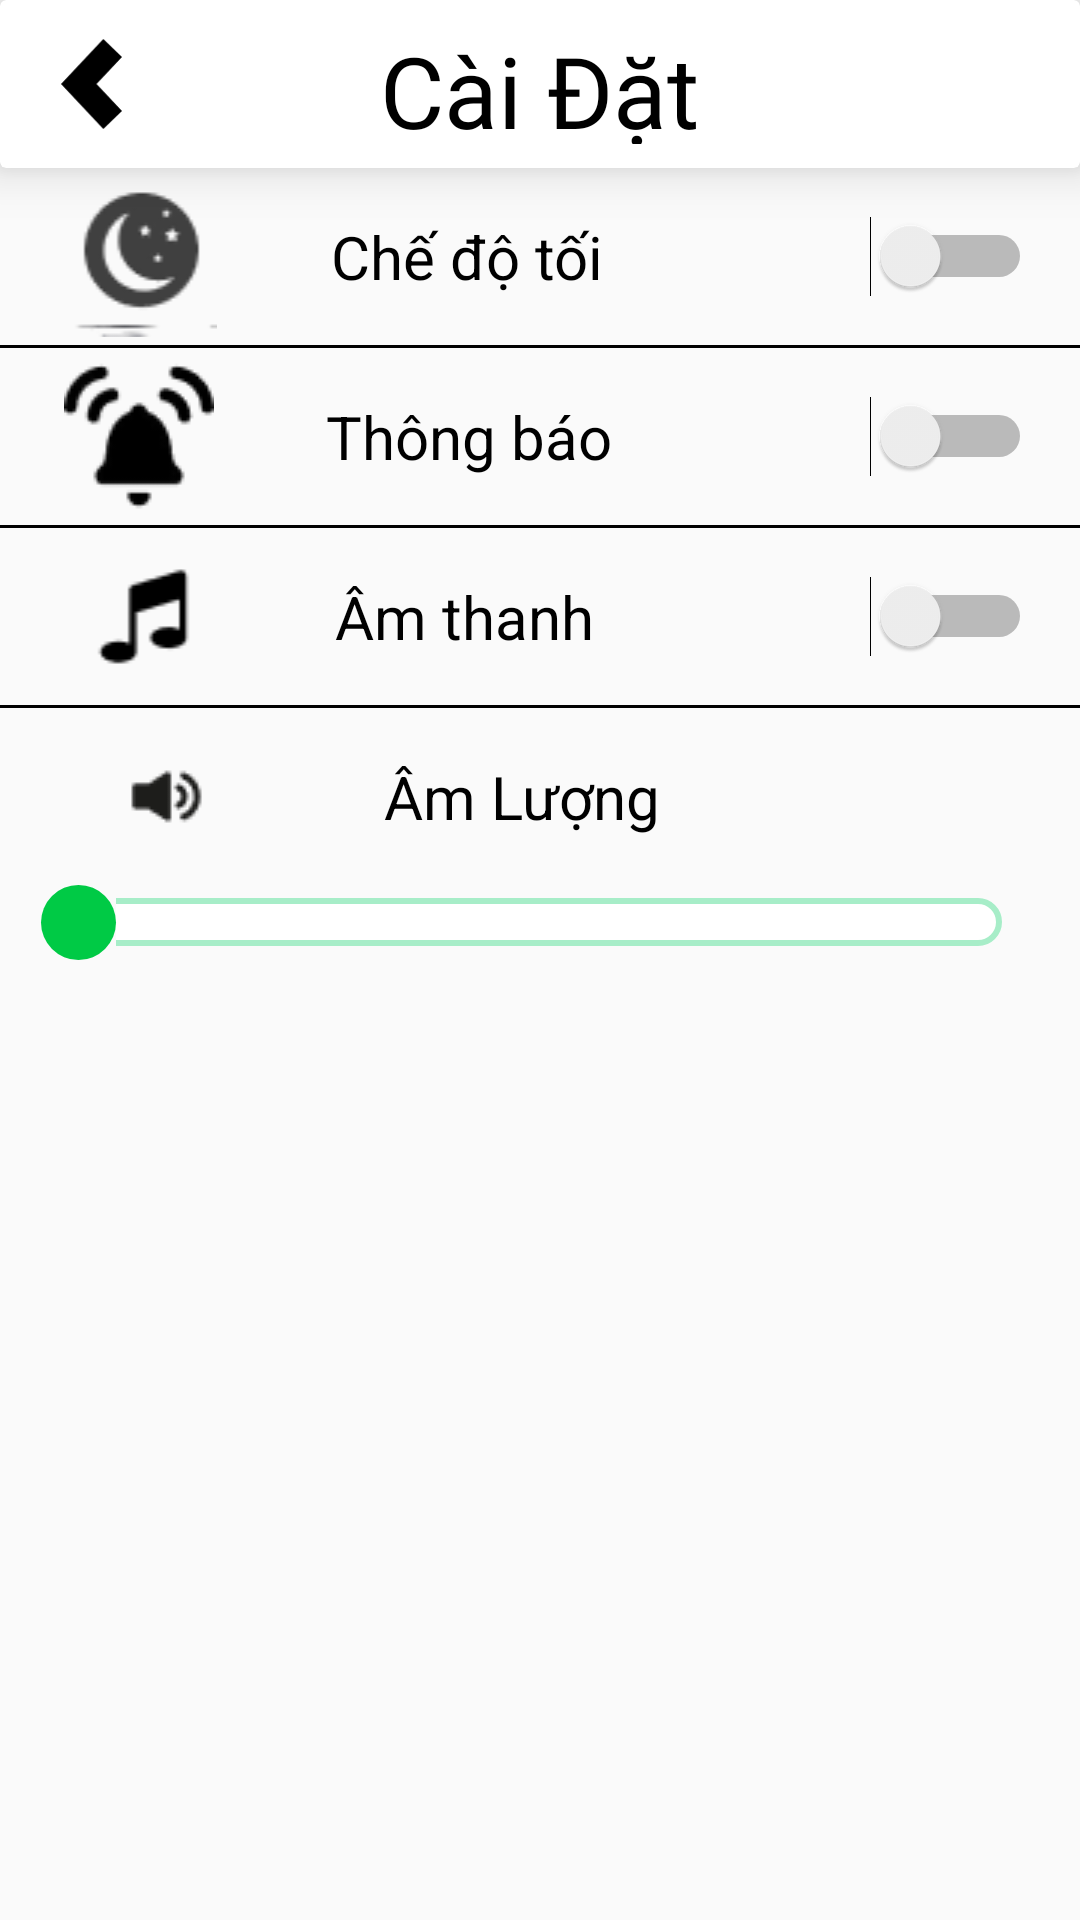

Write the Android layout XML for this screen, with the resource values it uses.
<!-- AndroidManifest.xml: application theme Theme.AppCompat.DayNight.NoActionBar -->
<!-- res/layout/activity_settings.xml -->
<?xml version="1.0" encoding="utf-8"?>
<LinearLayout xmlns:android="http://schemas.android.com/apk/res/android"
    xmlns:app="http://schemas.android.com/apk/res-auto"
    xmlns:tools="http://schemas.android.com/tools"
    android:layout_width="match_parent"
    android:layout_height="match_parent"
    android:orientation="vertical"
    tools:context=".SettingsActivity">
        <androidx.cardview.widget.CardView
            android:id="@+id/bar"
            android:layout_width="match_parent"
            app:cardElevation="10dp"
            android:layout_height="?attr/actionBarSize">
            <RelativeLayout
                android:layout_width="match_parent"
                android:padding="8dp"
                android:layout_height="match_parent">

                <ImageView
                    android:id="@+id/btn_back"
                    android:layout_width="45dp"
                    android:layout_height="45dp"
                    android:layout_alignParentStart="true"
                    android:padding="5dp"
                    android:src="@drawable/ic_back" />

                <TextView
                    android:layout_width="wrap_content"
                    android:layout_height="wrap_content"
                    android:layout_centerHorizontal="true"
                    android:layout_marginStart="5sp"
                    android:fontFamily="@font/roboto"
                    android:text="Cài Đặt"
                    android:textColor="#000000"
                    android:textSize="33sp"/>
            </RelativeLayout>
        </androidx.cardview.widget.CardView>

        <LinearLayout
            android:layout_width="match_parent"
            android:layout_height="wrap_content"
            android:orientation="vertical">

            <LinearLayout
                android:orientation="horizontal"
                android:layout_width="match_parent"
                android:layout_height="wrap_content">
                <ImageView
                    android:layout_gravity="center_vertical"
                    android:layout_width="wrap_content"
                    android:layout_height="wrap_content"
                    android:src="@drawable/ic_mode"
                    android:layout_weight="1"/>
                <Switch
                    android:id="@+id/switch_chedo"
                    android:layout_width="wrap_content"
                    android:layout_height="wrap_content"
                    android:text="Chế độ tối"
                    android:textColor="@color/black"
                    android:textSize="20dp"
                    android:layout_weight="2"
                    android:padding="16dp"/>
            </LinearLayout>

            <View
                android:layout_width="match_parent"
                android:layout_alignParentBottom="true"
                android:layout_height="1dp"
                android:background="@color/black"/>
            <LinearLayout
                android:orientation="horizontal"
                android:layout_width="match_parent"
                android:layout_height="wrap_content">
                <ImageView
                    android:layout_gravity="center_vertical"
                    android:layout_width="wrap_content"
                    android:layout_height="wrap_content"
                    android:src="@drawable/ic_chuong"
                    android:layout_weight="1"/>
                <Switch
                    android:id="@+id/switch_thongbao"
                    android:layout_width="wrap_content"
                    android:layout_height="wrap_content"
                    android:text="Thông báo"
                    android:textColor="@color/black"
                    android:textSize="20dp"
                    android:layout_weight="2"
                    android:padding="16dp"/>
            </LinearLayout>
            <View
                android:layout_width="match_parent"
                android:layout_alignParentBottom="true"
                android:layout_height="1dp"
                android:background="@color/black"/>
            <LinearLayout
                android:orientation="horizontal"
                android:layout_width="match_parent"
                android:layout_height="wrap_content">
                <ImageView
                    android:layout_gravity="center_vertical"
                    android:layout_width="wrap_content"
                    android:layout_height="wrap_content"
                    android:src="@drawable/nhac"
                    android:layout_weight="1"/>
                <Switch
                    android:id="@+id/switch_amthanh"
                    android:layout_width="wrap_content"
                    android:layout_height="wrap_content"
                    android:text="Âm thanh"
                    android:textColor="@color/black"
                    android:textSize="20dp"
                    android:layout_weight="2"
                    android:padding="16dp"/>
            </LinearLayout>

            <View
                android:layout_width="match_parent"
                android:layout_alignParentBottom="true"
                android:layout_height="1dp"
                android:background="@color/black"/>
            <LinearLayout
                android:orientation="vertical"
                android:layout_width="match_parent"
                android:layout_height="wrap_content"        >
                <LinearLayout
                    android:orientation="horizontal"
                    android:layout_width="match_parent"
                    android:layout_height="wrap_content">

                    <ImageView
                        android:layout_gravity="center_vertical"
                        android:layout_width="wrap_content"
                        android:layout_height="wrap_content"
                        android:src="@drawable/ic_speaker"
                        android:layout_weight="1"/>
                    <TextView
                        android:layout_width="wrap_content"
                        android:layout_height="wrap_content"
                        android:text="Âm Lượng"
                        android:textColor="@color/black"
                        android:textSize="20dp"
                        android:layout_weight="2"
                        android:padding="16dp"
                        />
                </LinearLayout>
                <SeekBar
                    android:id="@+id/seekBar"
                    android:layout_width="match_parent"
                    android:layout_height="wrap_content"
                    android:layout_marginBottom="20dp"
                    android:layout_marginHorizontal="10dp"
                    android:progressDrawable="@drawable/custom_progress_bg"
                    android:thumb="@drawable/custom_thumb"
                    android:layout_gravity="center"/>

            </LinearLayout>

        </LinearLayout>
</LinearLayout>
<!-- resources referenced by this layout -->
<resources>
  <color name="black">#FF000000</color>
  <!-- drawable custom_progress_bg (drawable) -->
  <?xml version="1.0" encoding="utf-8"?>
  <layer-list xmlns:android="http://schemas.android.com/apk/res/android">
      <item android:id="@+id/background">
          <shape android:shape="rectangle">
              <corners android:radius="8dp"/>
              <solid android:color="#ffffff"/>
              <stroke android:width="2dp"
                  android:color="#A7EDC8"/>
          </shape>
      </item>
  
      <item android:id="@+id/progress">
          <scale android:scaleWidth="100%">
              <shape android:shape="rectangle">
                  <corners android:radius="6dp"/>
                  <solid android:color="#00CA45"/>
              </shape>
          </scale>
      </item>
  </layer-list>
  <!-- drawable custom_thumb (drawable) -->
  <?xml version="1.0" encoding="utf-8"?>
  <shape xmlns:android="http://schemas.android.com/apk/res/android"
      android:shape="oval">
       <solid android:color="@color/green"/>
      <size android:width="25dp" android:height="25dp"/>
  </shape>
  <!-- drawable ic_back (drawable) -->
  <vector xmlns:android="http://schemas.android.com/apk/res/android"
      android:width="346dp"
      android:height="511.48dp"
      android:viewportWidth="346"
      android:viewportHeight="511.48">
    <path
        android:fillColor="#FF000000"
        android:pathData="M346,101.8 L201.49,255.74 346,409.68l-105.94,101.8L0,255.74 240.06,0z"
        android:fillType="nonZero"/>
  </vector>
  <!-- drawable ic_chuong: png bitmap (drawable, 2031 bytes) -->
  <!-- drawable ic_mode: png bitmap (drawable, 2223 bytes) -->
  <!-- drawable ic_speaker: png bitmap (drawable, 876 bytes) -->
  <!-- drawable nhac: png bitmap (drawable, 682 bytes) -->
  <color name="green">#00CA45</color>
</resources>
